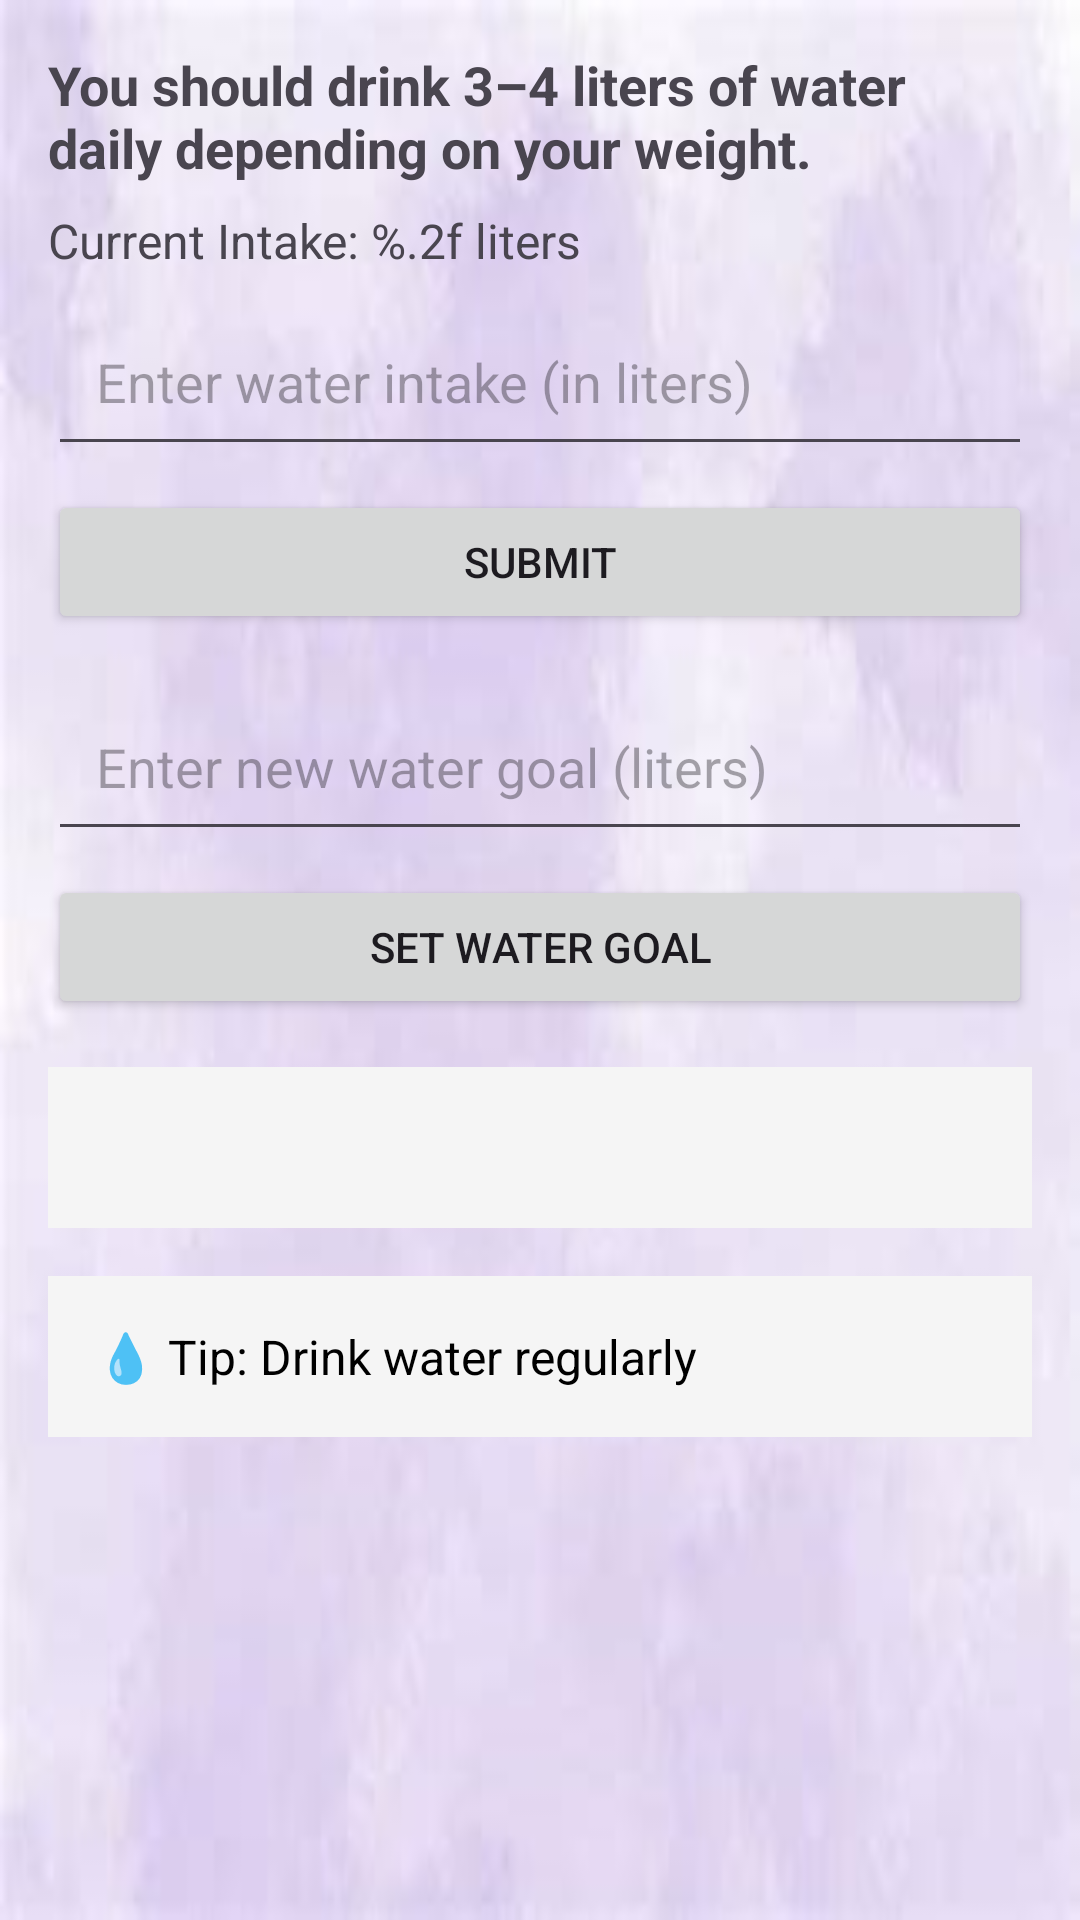

Here is an Android app screen rendered from its layout file. Give the layout XML and the strings, colors and styles it references.
<!-- AndroidManifest.xml: application theme Theme.HabbitApp -->
<!-- res/layout/activity_water_intake.xml -->
<?xml version="1.0" encoding="utf-8"?>
<ScrollView
    xmlns:android="http://schemas.android.com/apk/res/android"
    xmlns:app="http://schemas.android.com/apk/res-auto"
    android:layout_width="match_parent"
    android:layout_height="match_parent"
    android:background="@drawable/main_background"
    android:padding="16dp">

    <androidx.constraintlayout.widget.ConstraintLayout
        android:layout_width="match_parent"
        android:layout_height="wrap_content">

        
        <TextView
            android:id="@+id/tvDailyWaterRequirement"
            android:layout_width="0dp"
            android:layout_height="wrap_content"
            android:text="@string/daily_water_requirement"
            android:textSize="18sp"
            android:textStyle="bold"
            app:layout_constraintTop_toTopOf="parent"
            app:layout_constraintStart_toStartOf="parent"
            app:layout_constraintEnd_toEndOf="parent" />

        
        <TextView
            android:id="@+id/tvCurrentIntake"
            android:layout_width="0dp"
            android:layout_height="wrap_content"
            android:layout_marginTop="8dp"
            android:text="@string/current_intake"
            android:textSize="16sp"
            app:layout_constraintTop_toBottomOf="@id/tvDailyWaterRequirement"
            app:layout_constraintStart_toStartOf="parent"
            app:layout_constraintEnd_toEndOf="parent" />

        
        <EditText
            android:id="@+id/etWaterIntake"
            android:layout_width="0dp"
            android:layout_height="wrap_content"
            android:layout_marginTop="8dp"
            android:hint="@string/enter_water_intake"
            android:inputType="numberDecimal"
            android:padding="16dp"
            app:layout_constraintTop_toBottomOf="@id/tvCurrentIntake"
            app:layout_constraintStart_toStartOf="parent"
            app:layout_constraintEnd_toEndOf="parent" />

        
        <Button
            android:id="@+id/btnSubmitWater"
            android:layout_width="0dp"
            android:layout_height="wrap_content"
            android:layout_marginTop="8dp"
            android:text="@string/submit"
            app:layout_constraintTop_toBottomOf="@id/etWaterIntake"
            app:layout_constraintStart_toStartOf="parent"
            app:layout_constraintEnd_toEndOf="parent" />

        
        <EditText
            android:id="@+id/etWaterGoal"
            android:layout_width="0dp"
            android:layout_height="wrap_content"
            android:layout_marginTop="16dp"
            android:hint="@string/enter_water_goal"
            android:inputType="numberDecimal"
            android:padding="16dp"
            app:layout_constraintTop_toBottomOf="@id/btnSubmitWater"
            app:layout_constraintStart_toStartOf="parent"
            app:layout_constraintEnd_toEndOf="parent" />

        
        <Button
            android:id="@+id/btnSetGoal"
            android:layout_width="0dp"
            android:layout_height="wrap_content"
            android:layout_marginTop="8dp"
            android:text="@string/set_water_goal"
            app:layout_constraintTop_toBottomOf="@id/etWaterGoal"
            app:layout_constraintStart_toStartOf="parent"
            app:layout_constraintEnd_toEndOf="parent" />

        
        <TextView
            android:id="@+id/tvRecommendation"
            android:layout_width="0dp"
            android:layout_height="wrap_content"
            android:layout_marginTop="16dp"
            android:textSize="16sp"
            android:padding="16dp"
            android:background="#F5F5F5"
            android:textColor="#000000"
            app:layout_constraintTop_toBottomOf="@id/btnSetGoal"
            app:layout_constraintStart_toStartOf="parent"
            app:layout_constraintEnd_toEndOf="parent" />

        
        <TextView
            android:id="@+id/tvHydrationTip"
            android:layout_width="0dp"
            android:layout_height="wrap_content"
            android:layout_marginTop="16dp"
            android:text="💧 Tip: Drink water regularly"
            android:textSize="16sp"
            android:padding="16dp"
            android:background="#F5F5F5"
            android:textColor="#000000"
            app:layout_constraintTop_toBottomOf="@id/tvRecommendation"
            app:layout_constraintStart_toStartOf="parent"
            app:layout_constraintEnd_toEndOf="parent" />

    </androidx.constraintlayout.widget.ConstraintLayout>
</ScrollView>
<!-- resources referenced by this layout -->
<resources>
  <!-- drawable main_background: png bitmap (drawable, 42012 bytes) -->
  <string name="current_intake">Current Intake: %.2f liters</string>
  <string name="daily_water_requirement">You should drink 3–4 liters of water daily depending on your weight.</string>
  <string name="enter_water_goal">Enter new water goal (liters)</string>
  <string name="enter_water_intake">Enter water intake (in liters)</string>
  <string name="set_water_goal">Set Water Goal</string>
  <string name="submit">Submit</string>
  <style name="Theme.HabbitApp" parent="Base.Theme.HabbitApp" />
  <style name="Base.Theme.HabbitApp" parent="Theme.Material3.DayNight.NoActionBar">
          
          
      </style>
</resources>
